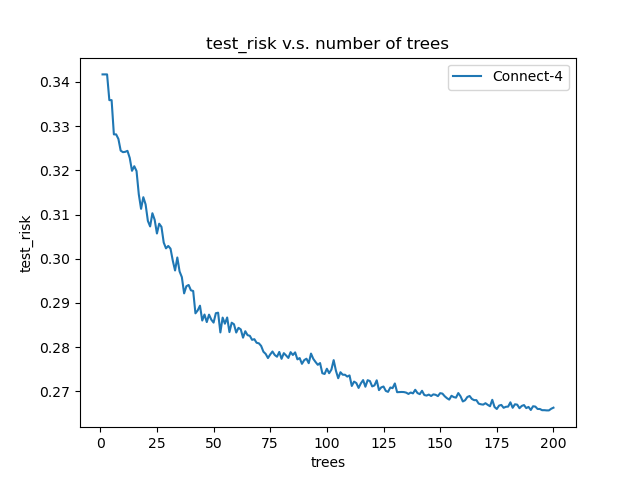

The file beside this chart, header and first rows:
0, 1, 2, 3, 4, 5, 6, 7, 8, 9, 10, 11, 12, 13, 14, 15, 16, 17, 18, 19, 20, 21, 22, 23
0.3417, 0.3417, 0.3417, 0.3353, 0.3353, 0.3282, 0.3282, 0.3266, 0.3248, 0.3256, 0.3256, 0.3256, 0.3209, 0.3177, 0.3196, 0.3196, 0.3198, 0.318, 0.3166, 0.3112, 0.3122, 0.3113, 0.3102, 0.3101
0.3417, 0.3417, 0.3417, 0.335, 0.335, 0.3281, 0.3281, 0.3276, 0.3249, 0.323, 0.3241, 0.3241, 0.3252, 0.3201, 0.3208, 0.3195, 0.3122, 0.3092, 0.319, 0.3139, 0.3076, 0.3072, 0.3122, 0.3122
0.3417, 0.3417, 0.3417, 0.3373, 0.3373, 0.3282, 0.3282, 0.3271, 0.3236, 0.3236, 0.3228, 0.3235, 0.3223, 0.3219, 0.3224, 0.3205, 0.3116, 0.3066, 0.3062, 0.3117, 0.3059, 0.3034, 0.3084, 0.3041
